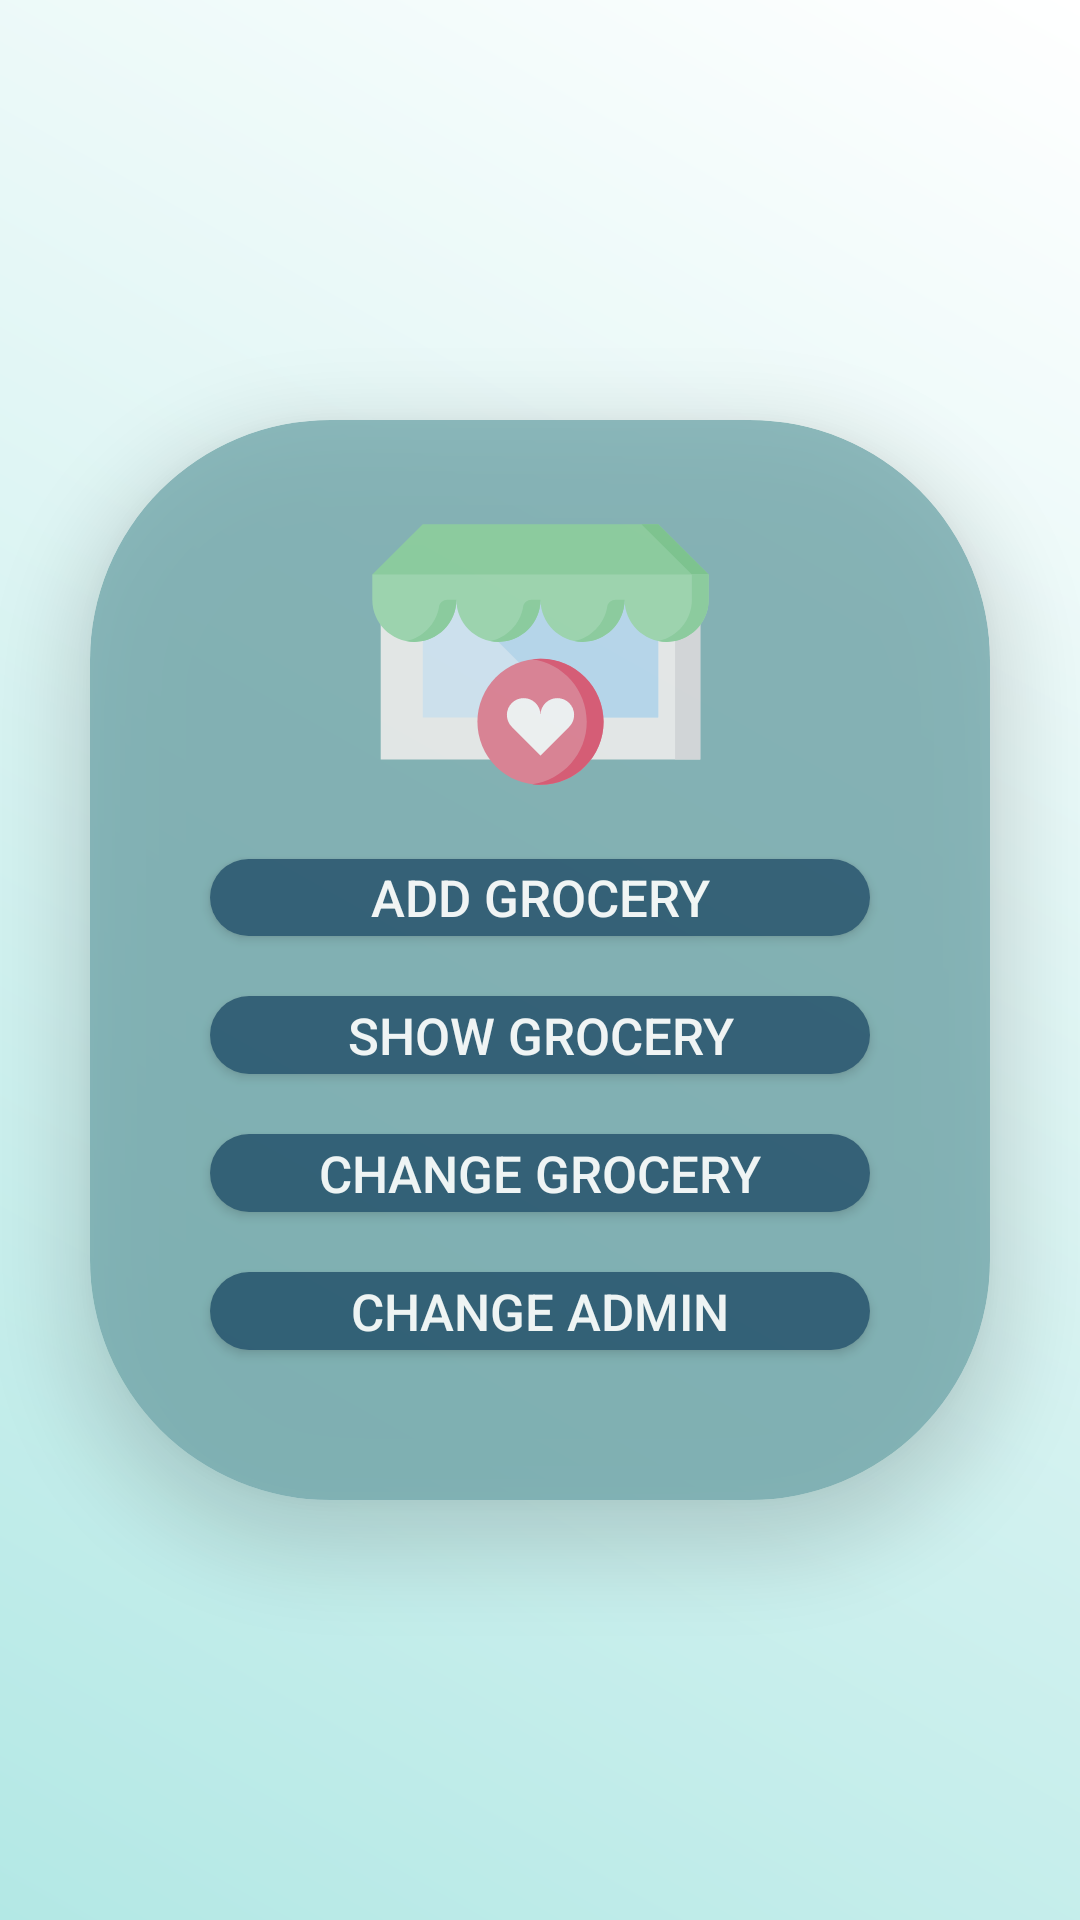

The Android layout XML behind this screen, and the referenced resources:
<!-- AndroidManifest.xml: application theme AppTheme -->
<!-- res/layout/activity_admin.xml -->
<?xml version="1.0" encoding="utf-8"?>
<LinearLayout xmlns:android="http://schemas.android.com/apk/res/android"
    xmlns:app="http://schemas.android.com/apk/res-auto"
    xmlns:tools="http://schemas.android.com/tools"
    android:layout_width="match_parent"
    android:layout_height="match_parent"
    android:orientation="vertical"
    android:background="@drawable/otp"
    android:weightSum="1"
    tools:context=".AdminActivity">

    <androidx.cardview.widget.CardView
        android:id="@+id/cardAdmin"
        android:layout_width="match_parent"
        android:layout_height="0dp"
        android:layout_weight="1"
        app:cardBackgroundColor="#76ABAE"
        app:cardCornerRadius="80sp"
        android:alpha="0.8"
        android:layout_marginLeft="30dp"
        android:layout_marginRight="30dp"
        android:layout_marginTop="140dp"
        android:layout_marginBottom="140dp"
        app:cardElevation="15dp">

        <LinearLayout
            android:layout_width="match_parent"
            android:layout_height="match_parent"
            android:orientation="vertical"
            android:paddingTop="20dp"
            android:paddingBottom="20dp"
            android:weightSum="8.5"
        >

            <ImageView
                android:src="@drawable/supermarket"
                android:layout_width="match_parent"
                android:layout_height="0dp"
                android:layout_weight="4.5"
                ></ImageView>

            <Button
                android:id="@+id/btAdd"
                android:text="Add Grocery"
                android:textSize="17dp"
                android:textColor="@color/white"
                android:layout_marginTop="10dp"
                android:layout_width="match_parent"
                android:layout_height="0dp"
                android:background="@drawable/button3"
                android:layout_marginLeft="40dp"
                android:layout_marginRight="40dp"
                android:layout_weight="1"
                android:layout_marginBottom="20dp"
                ></Button>

            <Button
                android:id="@+id/btShow"
                android:text="Show Grocery"
                android:textSize="17dp"
                android:textColor="@color/white"
                android:layout_width="match_parent"
                android:layout_height="0dp"
                android:background="@drawable/button3"
                android:layout_marginLeft="40dp"
                android:layout_marginRight="40dp"
                android:layout_weight="1"
                android:layout_marginBottom="20dp"
                ></Button>

            <Button
                android:id="@+id/btDelete"
                android:text="Change Grocery"
                android:textSize="17dp"
                android:textColor="@color/white"
                android:layout_width="match_parent"
                android:layout_height="0dp"
                android:layout_weight="1"
                android:background="@drawable/button3"
                android:layout_marginLeft="40dp"
                android:layout_marginRight="40dp"
                android:layout_marginBottom="20dp"
                ></Button>

            <Button
                android:id="@+id/btAdmin"
                android:text="Change Admin"
                android:textSize="17dp"
                android:textColor="@color/white"
                android:layout_width="match_parent"
                android:layout_height="0dp"
                android:layout_marginLeft="40dp"
                android:layout_marginRight="40dp"
                android:background="@drawable/button3"
                android:layout_weight="1"
                android:layout_marginBottom="30dp"
                ></Button>

        </LinearLayout>

    </androidx.cardview.widget.CardView>

</LinearLayout>
<!-- resources referenced by this layout -->
<resources>
  <color name="white">#FFFFFFFF</color>
  <!-- drawable button3 (drawable) -->
  <?xml version="1.0" encoding="utf-8"?>
  <shape xmlns:android="http://schemas.android.com/apk/res/android"
      android:shape="rectangle">
  
      <corners
          android:radius="180dp"
          ></corners>
  
  
      <gradient
          android:centerColor="#164863"
          android:startColor="#164863"
          android:endColor="#164863"
          ></gradient>
  
  
  </shape>
  <!-- drawable otp (drawable) -->
  <?xml version="1.0" encoding="utf-8"?>
  <shape xmlns:android="http://schemas.android.com/apk/res/android"
      android:shape="rectangle">
      <gradient
          android:startColor="#B3E8E5"
          android:endColor="@color/white"
          android:angle="45"
          android:type="linear"
          ></gradient>
  </shape>
  <!-- drawable supermarket: vector/xml drawable (drawable, 2885 chars, omitted) -->
  <style name="AppTheme" parent="Theme.AppCompat.Light.DarkActionBar">
          <item name="colorPrimary">#3C707C</item>
          <item name="colorPrimaryDark">#76ABAE</item>
          <item name="colorAccent">#164863</item>
          <item name="colorControlHighlight">@color/custom_highlight_color</item>
          <item name="android:listDivider">@color/your_custom_divider_color</item>
          <item name="android:navigationBarColor">@color/your_custom_color</item>
      </style>
  <color name="custom_highlight_color">#CCF0EE</color>
  <color name="your_custom_divider_color">#76ABAE</color>
  <color name="your_custom_color">#285C68</color>
</resources>
